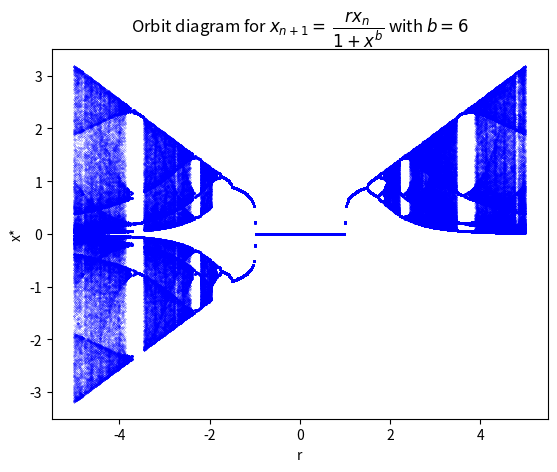

Write Python code to recreate this figure.

import matplotlib.pyplot as plt
import numpy as np

b =6

def x_np1(x,r):
    return r*x/(1+(x)**b)

def Iterate(func,times,x0,r):
    x = [x0]

    for i in range(times):
        x.append(func(x[-1],r))

    return x

 
R = np.linspace(-5,5,501)

data_r = []
data_y = []

for r in R:
    # Initial 1000 iteration
    x_init = Iterate(x_np1,1000,0.5,r)

    # Next 1000 iterations
    x_data = Iterate(x_np1,1000,x_init[-1],r)
   
    for x in x_data:
        data_r.append(r)
        data_y.append(x)

plt.plot(data_r,data_y,"b.",markersize=0.2)
plt.xlabel("r")
plt.ylabel("x*")
plt.title('Orbit diagram for $x_{n+1} =$ $ \dfrac{r x_n}{1+ x^b}$' ' with $b=6$')
plt.show()





